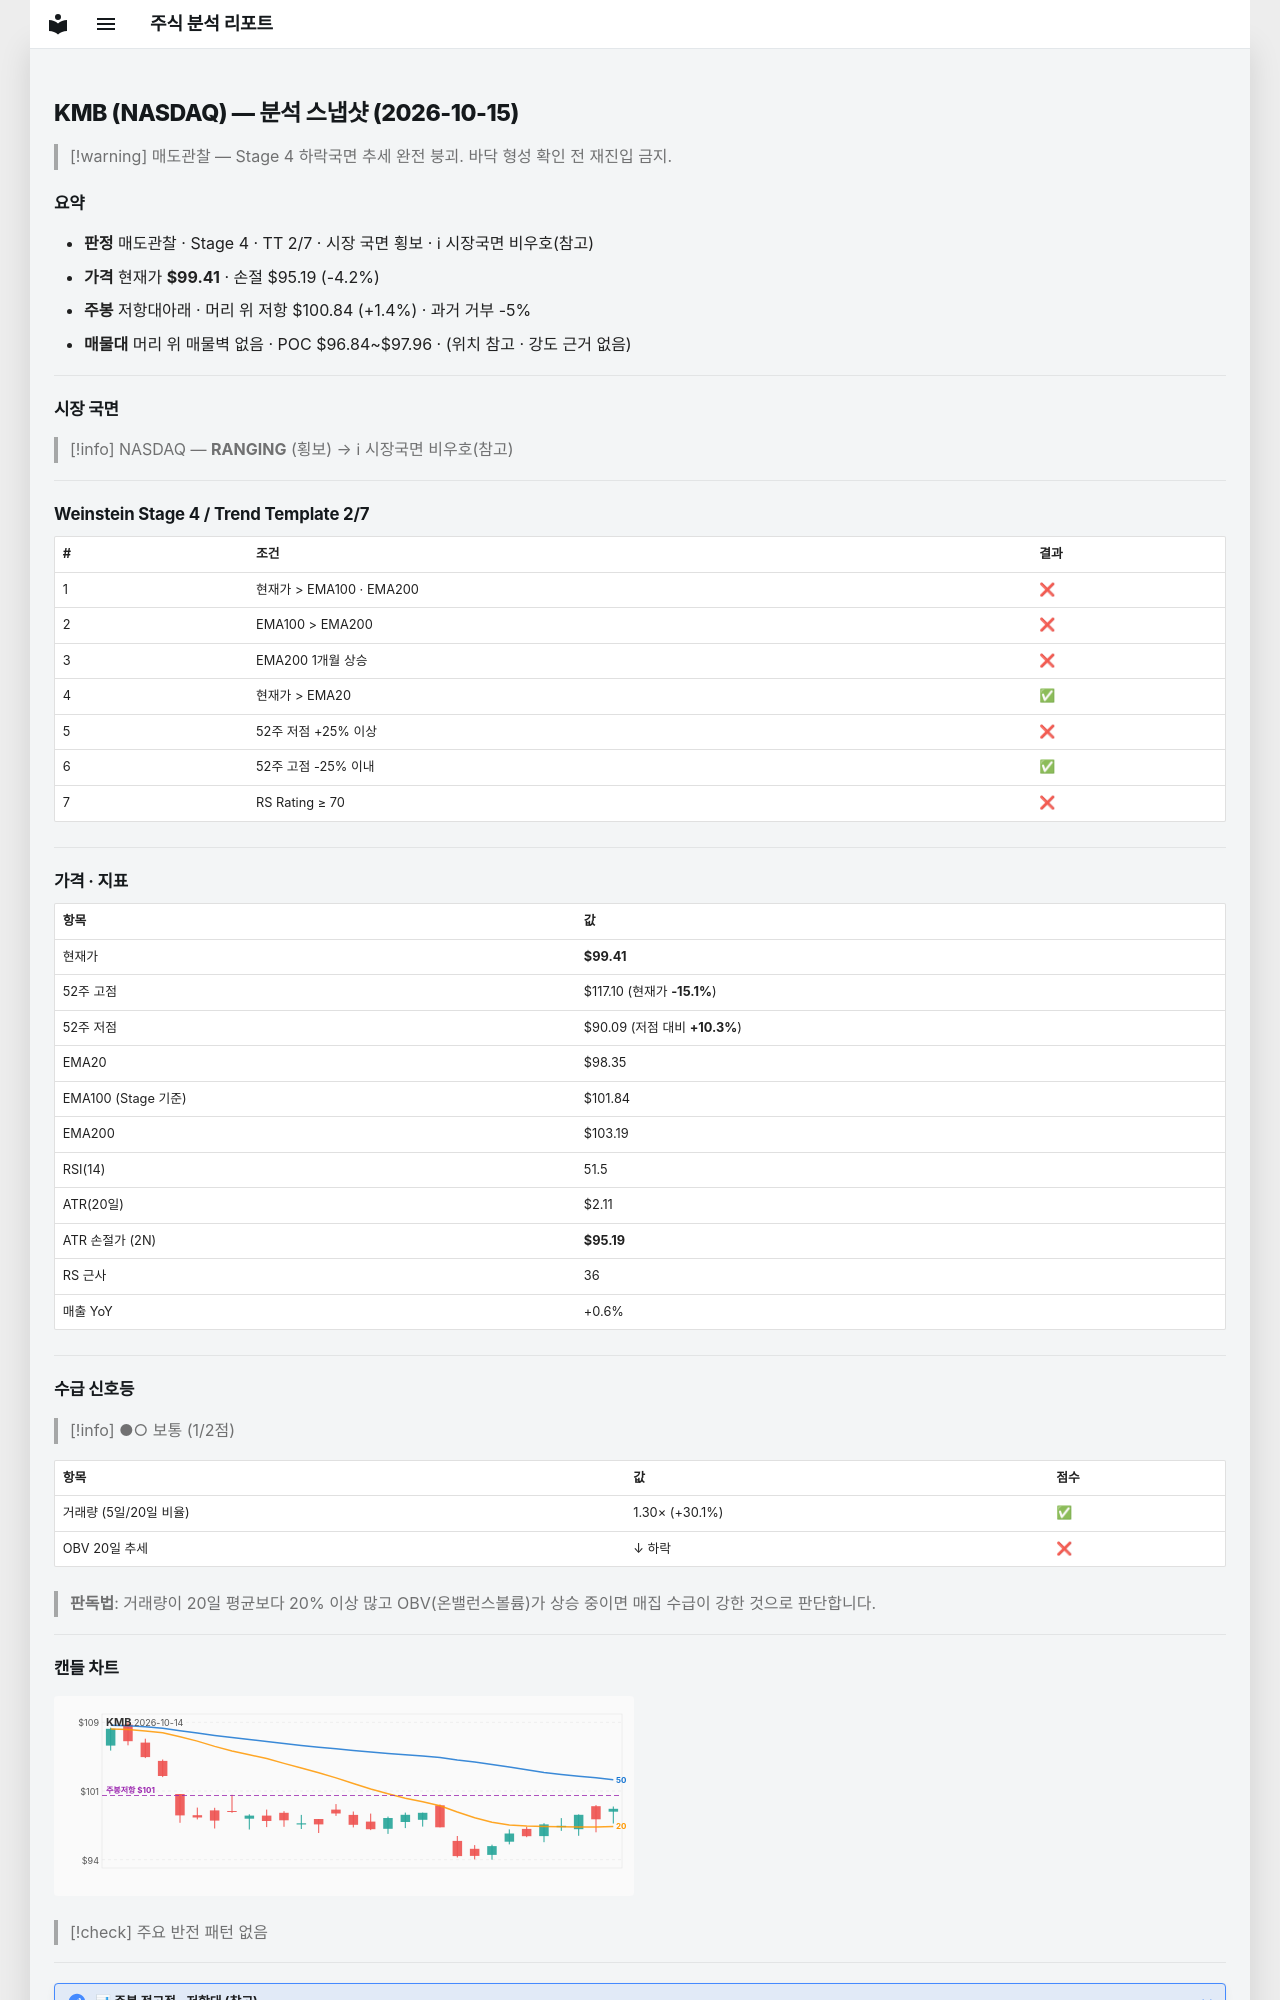

repository: soloandco/stock-reports · page: snapshots/KMB-2026-10-15/index.html · generator: mkdocs

---
type: analysis-snapshot
title: KMB 분석 스냅샷
ticker: KMB
market: NASDAQ
created: 2026-10-15
updated: 2026-10-15
bar-date: 2026-10-14
verdict: 매도관찰
real-rr: 0.34
sma50-gap-pct: 1.1
weekly-position: 저항대아래
weekly-overhead-price: 100.84
weekly-overhead-pct: 1.4
stage: 4
trend-template-score: 2
tt-max: 7
ma-set: ema-20-100-200
price: 99.41000366210938
stop-price: 95.19124295026624
market-regime: RANGING
supply-demand-score: 1/2
supply-demand-label: 보통
status: tracking
tags:
  - stock-agent
  - watchlist
  - KMB
  - analysis
related:
  - "[[analysis-template]]"
---

# KMB (NASDAQ) — 분석 스냅샷 (2026-10-15)

> [!warning] 매도관찰 — Stage 4 하락국면
> 추세 완전 붕괴. 바닥 형성 확인 전 재진입 금지.

## 요약

- **판정** 매도관찰 · Stage 4 · TT 2/7 · 시장 국면 횡보 · ℹ 시장국면 비우호(참고)
- **가격** 현재가 **$99.41** · 손절 $95.19 (-4.2%)
- **주봉** 저항대아래 · 머리 위 저항 $100.84 (+1.4%) · 과거 거부 -5%
- **매물대** 머리 위 매물벽 없음 · POC $96.84~$97.96 · (위치 참고 · 강도 근거 없음)

---

## 시장 국면

> [!info] NASDAQ — **RANGING** (횡보) → ℹ 시장국면 비우호(참고)

---

## Weinstein Stage 4 / Trend Template 2/7

| # | 조건 | 결과 |
|---|------|------|
| 1 | 현재가 > EMA100 · EMA200 | ❌ |
| 2 | EMA100 > EMA200 | ❌ |
| 3 | EMA200 1개월 상승 | ❌ |
| 4 | 현재가 > EMA20 | ✅ |
| 5 | 52주 저점 +25% 이상 | ❌ |
| 6 | 52주 고점 -25% 이내 | ✅ |
| 7 | RS Rating ≥ 70 | ❌ |

---

## 가격 · 지표

| 항목 | 값 |
|------|---|
| 현재가 | **$99.41** |
| 52주 고점 | $117.10 (현재가 **-15.1%**) |
| 52주 저점 | $90.09 (저점 대비 **+10.3%**) |
| EMA20 | $98.35 |
| EMA100 (Stage 기준) | $101.84 |
| EMA200 | $103.19 |
| RSI(14) | 51.5 |
| ATR(20일) | $2.11 |
| ATR 손절가 (2N) | **$95.19** |
| RS 근사 | 36 |
| 매출 YoY | +0.6% |

---
## 수급 신호등

> [!info] ●○ 보통 (1/2점)

| 항목 | 값 | 점수 |
|------|------|------|
| 거래량 (5일/20일 비율) | 1.30× (+30.1%) | ✅ |
| OBV 20일 추세 | ↓ 하락 | ❌ |

> **판독법**: 거래량이 20일 평균보다 20% 이상 많고 OBV(온밸런스볼륨)가 상승 중이면 매집 수급이 강한 것으로 판단합니다.

---
